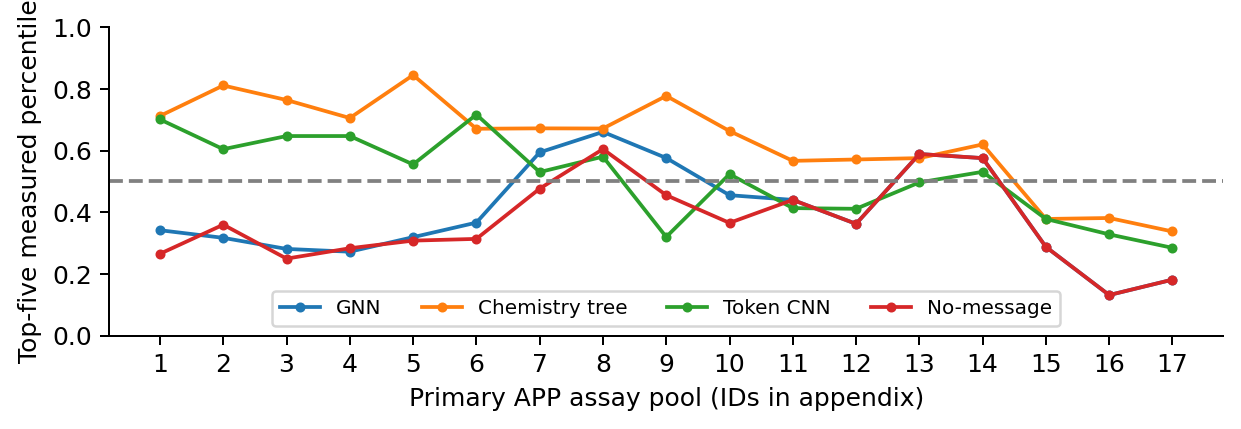

Source data for this figure (header and first rows):
phase, model, arm, seed, assay_id, n, spearman, top5_percentile, selected_activity, oracle_top5_activity, pool_mean_activity
deployment, chemistry_tree, all_ENsi_inner_selected, ensemble, US20220002724A1|Table17|Be(2)C cell line…, 90, 0.06094, 0.7124, 0.4, 0.7361, -0.08948
deployment, chemistry_tree, all_ENsi_inner_selected, ensemble, US20220002724A1|Table17|Be(2)C cell line…, 90, 0.08218, 0.8112, 0.8253, 0.8826, 0.63
deployment, chemistry_tree, all_ENsi_inner_selected, ensemble, US20220002724A1|Table17|Be(2)C cell line…, 90, 0.06756, 0.764, 0.8443, 0.9082, 0.6389
deployment, chemistry_tree, all_ENsi_inner_selected, ensemble, US20220002724A1|Table18|Neuro2A cell lin…, 90, 0.08695, 0.7056, 0.7582, 0.8997, 0.598
deployment, chemistry_tree, all_ENsi_inner_selected, ensemble, US20220002724A1|Table18|Neuro2A cell lin…, 90, 0.08275, 0.8449, 0.9513, 0.9855, 0.8123
deployment, chemistry_tree, all_ENsi_inner_selected, ensemble, US20220002724A1|Table18|Neuro2A cell lin…, 90, 0.03397, 0.6708, 0.9753, 0.9987, 0.9061
deployment, chemistry_tree, all_ENsi_inner_selected, ensemble, US20220002724A1|Table4|Be(2)C cell line|…, 209, -0.01789, 0.6721, 0.3928, 0.72, 0.2441
deployment, chemistry_tree, all_ENsi_inner_selected, ensemble, US20220002724A1|Table4|Be(2)C cell line|…, 209, 0.0133, 0.6716, 0.8058, 0.9434, 0.6744
deployment, chemistry_tree, all_ENsi_inner_selected, ensemble, US20220002724A1|Table4|Primary Cynomolgu…, 209, 0.01798, 0.7774, 0.1308, 0.3086, 0.05255
deployment, chemistry_tree, all_ENsi_inner_selected, ensemble, US20220002724A1|Table4|Primary Cynomolgu…, 209, -0.001535, 0.6635, 0.5388, 0.8302, 0.3883
deployment, chemistry_tree, all_ENsi_inner_selected, ensemble, US20220002724A1|Table7|Neuro2A cell line…, 91, 0.1862, 0.5667, 0.3023, 0.6954, 0.2635
deployment, chemistry_tree, all_ENsi_inner_selected, ensemble, US20220002724A1|Table7|Neuro2A cell line…, 91, 0.1523, 0.5711, 0.8531, 0.9948, 0.789
deployment, chemistry_tree, all_ENsi_inner_selected, ensemble, US20220002724A1|Table7|Primary mouse hep…, 91, 0.2116, 0.5756, 0.3968, 0.8734, 0.3283
deployment, chemistry_tree, all_ENsi_inner_selected, ensemble, US20220002724A1|Table7|Primary mouse hep…, 91, 0.2636, 0.62, 0.93, 0.9884, 0.8192
deployment, chemistry_tree, all_ENsi_inner_selected, ensemble, US20240117349A1|Table6|Be(2)C cell line|…, 33, -0.2392, 0.3781, 0.414, 0.84, 0.4991
deployment, chemistry_tree, all_ENsi_inner_selected, ensemble, US20240117349A1|Table6|Be(2)C cell line|…, 33, -0.3105, 0.3812, 0.586, 0.948, 0.6567
deployment, chemistry_tree, all_ENsi_inner_selected, ensemble, US20240117349A1|Table6|Be(2)C cell line|…, 33, -0.3305, 0.3375, 0.612, 0.956, 0.7033
deployment, gnn, all_ENsi_inner_selected, ensemble, US20220002724A1|Table17|Be(2)C cell line…, 90, 0.1039, 0.3416, -0.5793, 0.7361, -0.08948
deployment, gnn, all_ENsi_inner_selected, ensemble, US20220002724A1|Table17|Be(2)C cell line…, 90, 0.03596, 0.3169, 0.4379, 0.8826, 0.63
deployment, gnn, all_ENsi_inner_selected, ensemble, US20220002724A1|Table17|Be(2)C cell line…, 90, -0.01399, 0.2809, 0.5302, 0.9082, 0.6389
deployment, gnn, all_ENsi_inner_selected, ensemble, US20220002724A1|Table18|Neuro2A cell lin…, 90, 0.02021, 0.2719, 0.3974, 0.8997, 0.598
deployment, gnn, all_ENsi_inner_selected, ensemble, US20220002724A1|Table18|Neuro2A cell lin…, 90, 0.001523, 0.3191, 0.5956, 0.9855, 0.8123
deployment, gnn, all_ENsi_inner_selected, ensemble, US20220002724A1|Table18|Neuro2A cell lin…, 90, 0.06169, 0.3663, 0.8031, 0.9987, 0.9061
deployment, gnn, all_ENsi_inner_selected, ensemble, US20220002724A1|Table4|Be(2)C cell line|…, 209, -0.02815, 0.5942, 0.3142, 0.72, 0.2441
deployment, gnn, all_ENsi_inner_selected, ensemble, US20220002724A1|Table4|Be(2)C cell line|…, 209, -0.06533, 0.6606, 0.8472, 0.9434, 0.6744
deployment, gnn, all_ENsi_inner_selected, ensemble, US20220002724A1|Table4|Primary Cynomolgu…, 209, -0.05406, 0.576, 0.0714, 0.3086, 0.05255
deployment, gnn, all_ENsi_inner_selected, ensemble, US20220002724A1|Table4|Primary Cynomolgu…, 209, -0.05958, 0.4553, 0.3328, 0.8302, 0.3883
deployment, gnn, all_ENsi_inner_selected, ensemble, US20220002724A1|Table7|Neuro2A cell line…, 91, 0.1146, 0.44, 0.2143, 0.6954, 0.2635
deployment, gnn, all_ENsi_inner_selected, ensemble, US20220002724A1|Table7|Neuro2A cell line…, 91, 0.0887, 0.3622, 0.7024, 0.9948, 0.789
deployment, gnn, all_ENsi_inner_selected, ensemble, US20220002724A1|Table7|Primary mouse hep…, 91, 0.1685, 0.5889, 0.3934, 0.8734, 0.3283
deployment, gnn, all_ENsi_inner_selected, ensemble, US20220002724A1|Table7|Primary mouse hep…, 91, 0.1693, 0.5756, 0.9004, 0.9884, 0.8192
deployment, gnn, all_ENsi_inner_selected, ensemble, US20240117349A1|Table6|Be(2)C cell line|…, 33, 0.0224, 0.2875, 0.294, 0.84, 0.4991
deployment, gnn, all_ENsi_inner_selected, ensemble, US20240117349A1|Table6|Be(2)C cell line|…, 33, -0.2402, 0.1313, 0.258, 0.948, 0.6567
deployment, gnn, all_ENsi_inner_selected, ensemble, US20240117349A1|Table6|Be(2)C cell line|…, 33, -0.2637, 0.1812, 0.26, 0.956, 0.7033
deployment, nongraph, all_ENsi_inner_selected, ensemble, US20220002724A1|Table17|Be(2)C cell line…, 90, 0.07017, 0.2652, -0.6751, 0.7361, -0.08948
deployment, nongraph, all_ENsi_inner_selected, ensemble, US20220002724A1|Table17|Be(2)C cell line…, 90, -0.001704, 0.3596, 0.4496, 0.8826, 0.63
deployment, nongraph, all_ENsi_inner_selected, ensemble, US20220002724A1|Table17|Be(2)C cell line…, 90, -0.06846, 0.2494, 0.5092, 0.9082, 0.6389
deployment, nongraph, all_ENsi_inner_selected, ensemble, US20220002724A1|Table18|Neuro2A cell lin…, 90, -0.02209, 0.2831, 0.4018, 0.8997, 0.598
deployment, nongraph, all_ENsi_inner_selected, ensemble, US20220002724A1|Table18|Neuro2A cell lin…, 90, -0.009672, 0.3079, 0.5921, 0.9855, 0.8123
deployment, nongraph, all_ENsi_inner_selected, ensemble, US20220002724A1|Table18|Neuro2A cell lin…, 90, 0.03081, 0.3135, 0.7969, 0.9987, 0.9061
deployment, nongraph, all_ENsi_inner_selected, ensemble, US20220002724A1|Table4|Be(2)C cell line|…, 209, -0.02245, 0.4764, 0.2176, 0.72, 0.2441
deployment, nongraph, all_ENsi_inner_selected, ensemble, US20220002724A1|Table4|Be(2)C cell line|…, 209, -0.06283, 0.6048, 0.8302, 0.9434, 0.6744
deployment, nongraph, all_ENsi_inner_selected, ensemble, US20220002724A1|Table4|Primary Cynomolgu…, 209, -0.04281, 0.4553, 0.0446, 0.3086, 0.05255
deployment, nongraph, all_ENsi_inner_selected, ensemble, US20220002724A1|Table4|Primary Cynomolgu…, 209, -0.07959, 0.3654, 0.2564, 0.8302, 0.3883
deployment, nongraph, all_ENsi_inner_selected, ensemble, US20220002724A1|Table7|Neuro2A cell line…, 91, 0.08978, 0.44, 0.2143, 0.6954, 0.2635
deployment, nongraph, all_ENsi_inner_selected, ensemble, US20220002724A1|Table7|Neuro2A cell line…, 91, 0.08624, 0.3622, 0.7024, 0.9948, 0.789
deployment, nongraph, all_ENsi_inner_selected, ensemble, US20220002724A1|Table7|Primary mouse hep…, 91, 0.1321, 0.5889, 0.3934, 0.8734, 0.3283
deployment, nongraph, all_ENsi_inner_selected, ensemble, US20220002724A1|Table7|Primary mouse hep…, 91, 0.1448, 0.5756, 0.9004, 0.9884, 0.8192
deployment, nongraph, all_ENsi_inner_selected, ensemble, US20240117349A1|Table6|Be(2)C cell line|…, 33, 0.04296, 0.2875, 0.294, 0.84, 0.4991
deployment, nongraph, all_ENsi_inner_selected, ensemble, US20240117349A1|Table6|Be(2)C cell line|…, 33, -0.2294, 0.1313, 0.258, 0.948, 0.6567
deployment, nongraph, all_ENsi_inner_selected, ensemble, US20240117349A1|Table6|Be(2)C cell line|…, 33, -0.2733, 0.1812, 0.26, 0.956, 0.7033
deployment, token_cnn, all_ENsi_inner_selected, ensemble, US20220002724A1|Table17|Be(2)C cell line…, 90, 0.3732, 0.7011, 0.3604, 0.7361, -0.08948
deployment, token_cnn, all_ENsi_inner_selected, ensemble, US20220002724A1|Table17|Be(2)C cell line…, 90, 0.3177, 0.6045, 0.6845, 0.8826, 0.63
deployment, token_cnn, all_ENsi_inner_selected, ensemble, US20220002724A1|Table17|Be(2)C cell line…, 90, 0.2125, 0.6472, 0.7772, 0.9082, 0.6389
deployment, token_cnn, all_ENsi_inner_selected, ensemble, US20220002724A1|Table18|Neuro2A cell lin…, 90, 0.3056, 0.6472, 0.6852, 0.8997, 0.598
deployment, token_cnn, all_ENsi_inner_selected, ensemble, US20220002724A1|Table18|Neuro2A cell lin…, 90, 0.2443, 0.5551, 0.8258, 0.9855, 0.8123
deployment, token_cnn, all_ENsi_inner_selected, ensemble, US20220002724A1|Table18|Neuro2A cell lin…, 90, 0.3806, 0.7169, 0.9249, 0.9987, 0.9061
deployment, token_cnn, all_ENsi_inner_selected, ensemble, US20220002724A1|Table4|Be(2)C cell line|…, 209, 0.1122, 0.5303, 0.249, 0.72, 0.2441
deployment, token_cnn, all_ENsi_inner_selected, ensemble, US20220002724A1|Table4|Be(2)C cell line|…, 209, 0.06433, 0.5803, 0.8126, 0.9434, 0.6744
deployment, token_cnn, all_ENsi_inner_selected, ensemble, US20220002724A1|Table4|Primary Cynomolgu…, 209, -0.1102, 0.3197, -0.061, 0.3086, 0.05255
... 8 more rows
